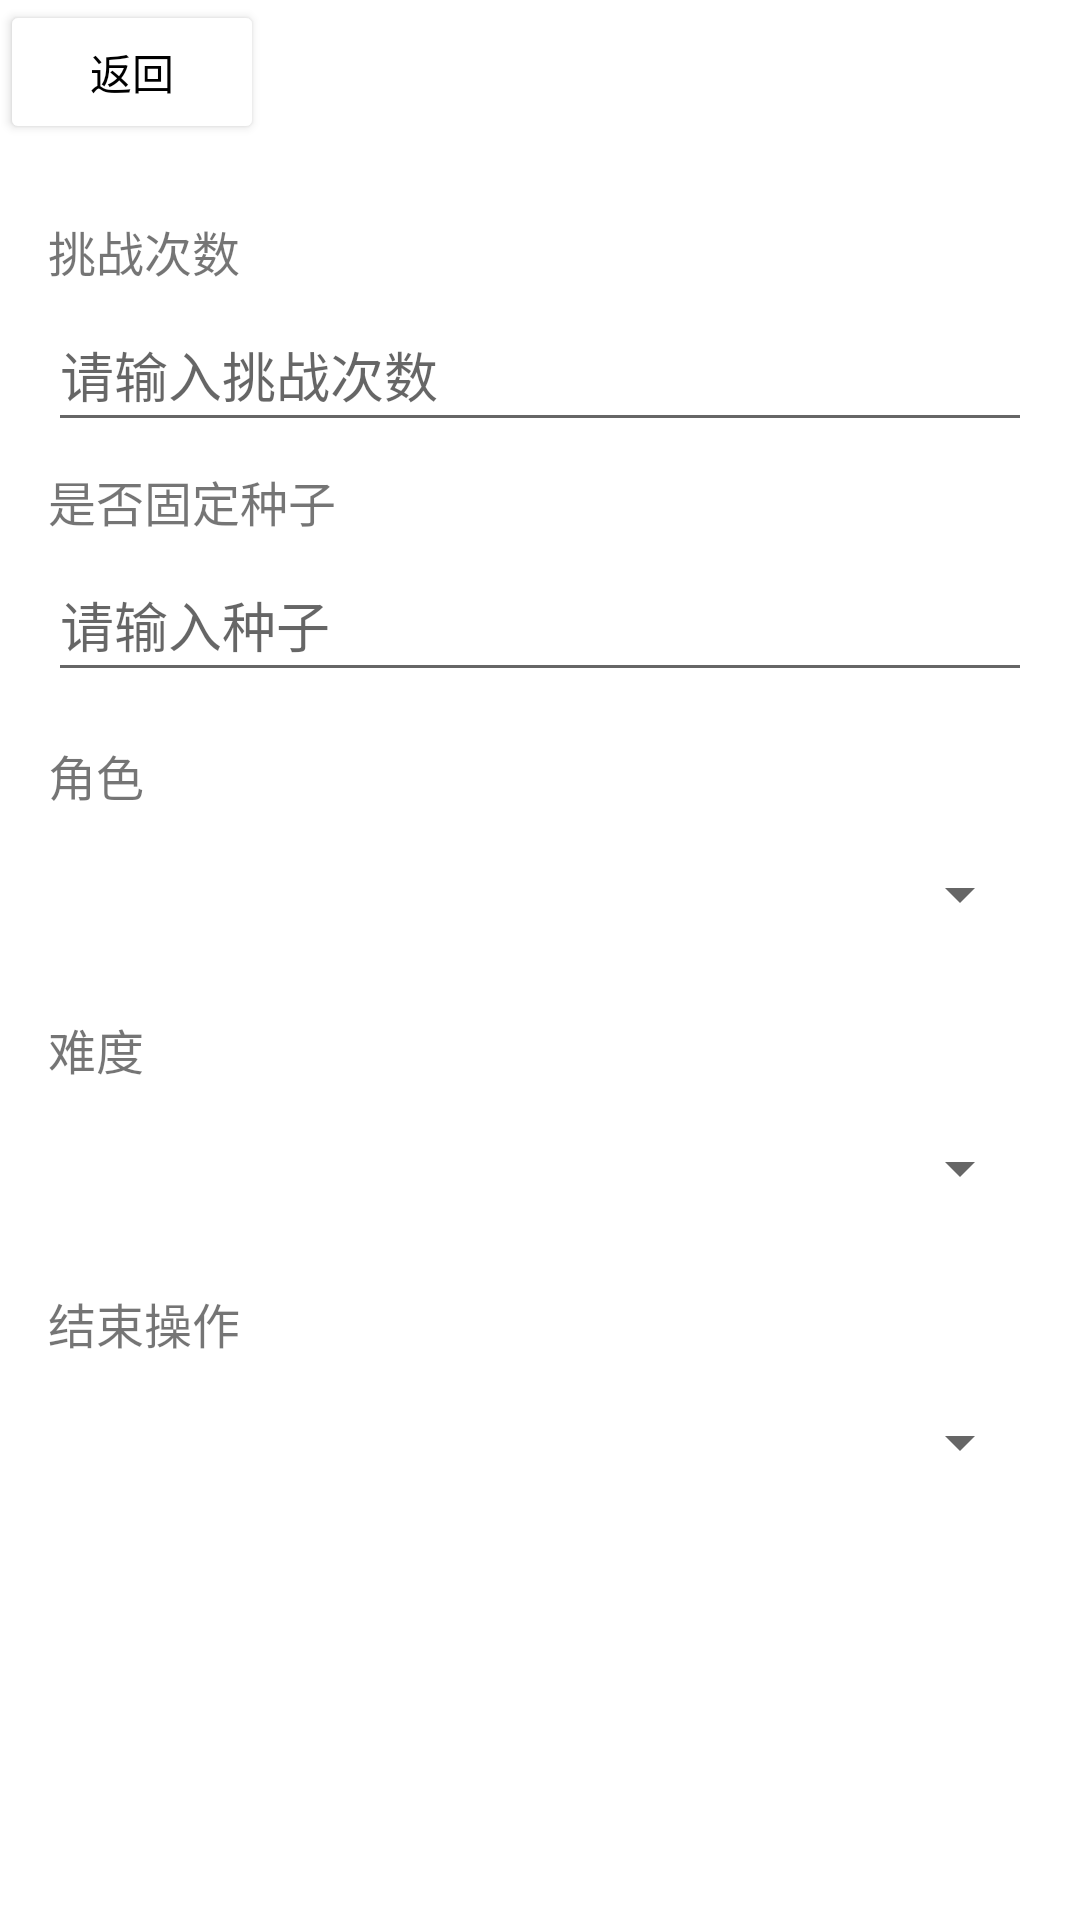

Reconstruct the res/layout file that produces this screen, plus the resources it refers to.
<!-- AndroidManifest.xml: application theme Theme.AIAgent -->
<!-- res/layout/activity_settings.xml -->
<?xml version="1.0" encoding="utf-8"?>


<LinearLayout
    xmlns:android="http://schemas.android.com/apk/res/android"
    android:layout_width="match_parent"
    android:layout_height="match_parent"
    android:orientation="vertical">

    
    <Button
        android:id="@+id/btnBack"
        android:layout_width="wrap_content"
        android:layout_height="wrap_content"
        android:backgroundTint="#FFFFFF"
        android:text="返回"
        android:textColor="#000000"/>

    <ScrollView
        xmlns:android="http://schemas.android.com/apk/res/android"
        android:layout_width="match_parent"
        android:layout_height="match_parent"
        android:fillViewport="true">

        <LinearLayout
            android:layout_width="match_parent"
            android:layout_height="wrap_content"
            android:orientation="vertical"
            android:padding="16dp">

            
            <TextView
                android:layout_width="match_parent"
                android:layout_height="wrap_content"
                android:text="挑战次数"
                android:textSize="16sp"
                android:layout_marginTop="8dp"/>

            <EditText
                android:id="@+id/etChallengeCount"
                android:layout_width="match_parent"
                android:layout_height="wrap_content"
                android:minHeight="48dp"
                android:inputType="number"
                android:hint="请输入挑战次数"
                android:layout_marginTop="4dp"/>

            
            <TextView
                android:layout_width="match_parent"
                android:layout_height="wrap_content"
                android:text="是否固定种子"
                android:textSize="16sp"
                android:layout_marginTop="8dp"/>

            <EditText
                android:id="@+id/fixedSeed"
                android:layout_width="match_parent"
                android:layout_height="wrap_content"
                android:minHeight="48dp"
                android:inputType="text"
                android:hint="请输入种子"
                android:layout_marginTop="4dp"/>

            
            <TextView
                android:layout_width="match_parent"
                android:layout_height="wrap_content"
                android:text="角色"
                android:textSize="16sp"
                android:layout_marginTop="16dp"/>

            <Spinner
                android:id="@+id/spCharacter"
                android:layout_width="match_parent"
                android:layout_height="wrap_content"
                android:minHeight="48dp"
                android:contentDescription="选择角色"
                android:layout_marginTop="4dp"/>

            
            <TextView
                android:layout_width="match_parent"
                android:layout_height="wrap_content"
                android:text="难度"
                android:textSize="16sp"
                android:layout_marginTop="16dp"/>

            <Spinner
                android:id="@+id/spDifficulty"
                android:layout_width="match_parent"
                android:layout_height="wrap_content"
                android:minHeight="48dp"
                android:contentDescription="选择难度"
                android:layout_marginTop="4dp"/>

            
            <TextView
                android:layout_width="match_parent"
                android:layout_height="wrap_content"
                android:text="结束操作"
                android:textSize="16sp"
                android:layout_marginTop="16dp"/>

            <Spinner
                android:id="@+id/spEndAction"
                android:layout_width="match_parent"
                android:layout_height="wrap_content"
                android:minHeight="48dp"
                android:contentDescription="选择结束操作"
                android:layout_marginTop="4dp"/>

        </LinearLayout>

    </ScrollView>

</LinearLayout>
<!-- resources referenced by this layout -->
<resources>
  <style name="Theme.AIAgent" parent="Theme.MaterialComponents.DayNight.DarkActionBar">
          
          <item name="colorPrimary">@color/purple_500</item>
          <item name="colorPrimaryVariant">@color/purple_700</item>
          <item name="colorOnPrimary">@color/white</item>
          
          <item name="colorSecondary">@color/teal_200</item>
          <item name="colorSecondaryVariant">@color/teal_700</item>
          <item name="colorOnSecondary">@color/black</item>
          
          <item name="android:statusBarColor">?attr/colorPrimaryVariant</item>
          
      </style>
  <!-- not gathered from this repository: default colours our renderer supplied (Android Studio template values) -->
  <color name="purple_500">#FF6200EE</color>
  <color name="purple_700">#FF3700B3</color>
  <color name="teal_200">#FF03DAC5</color>
  <color name="teal_700">#FF018786</color>
  <color name="black">#FF000000</color>
  <color name="white">#FFFFFFFF</color>
</resources>
